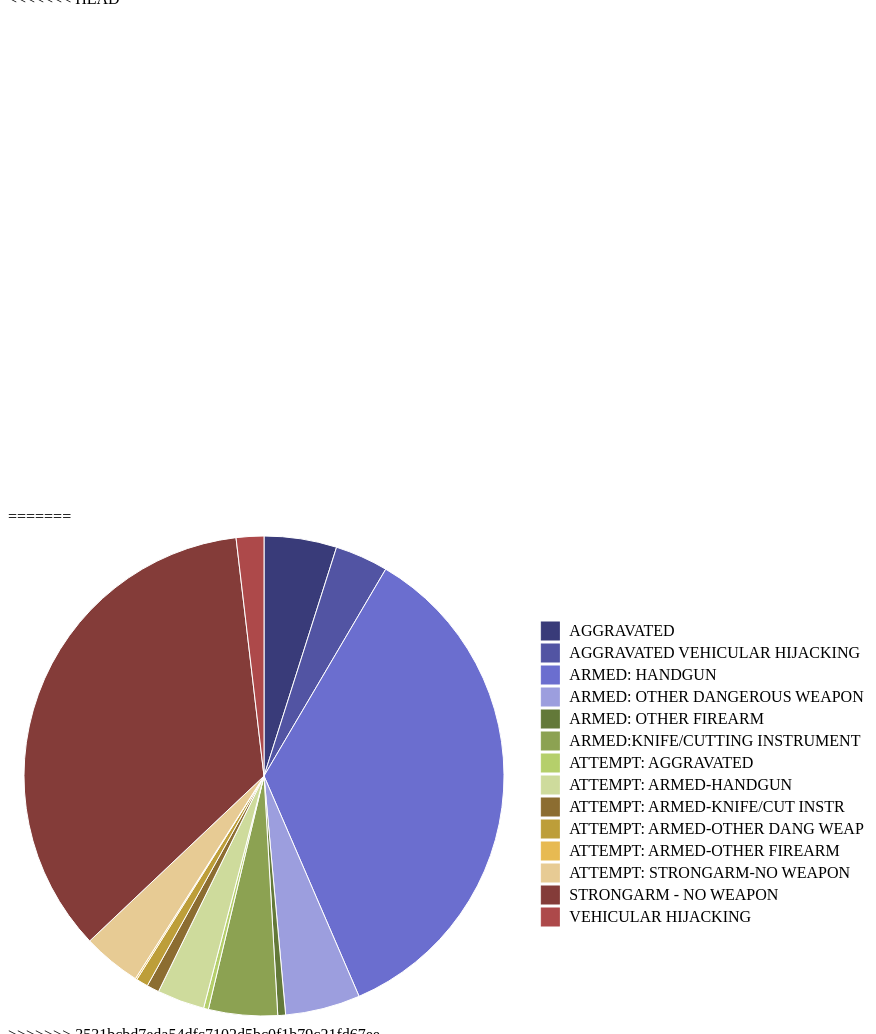
D3 v3 page, settled after 480 driven frames (8 s of simulated time); the page loaded 1 data file(s).



var width = 1024,
    height = 500,
    radius = Math.min(width, height) / 2;
    var legendRectSize = 18;                                  
    var legendSpacing = 4;

var color = d3.scale.category20b();
    // .range(["#98abc5", "#8a89a6", "#7b6888", "#6b486b", "#a05d56", "#d0743c", "#ff8c00","#ff0000","#cc0066","#660066","#ff0066","#00ffff","#cc9900","#99ff66"]);

var arc = d3.svg.arc()
    .outerRadius(radius -10)
    .innerRadius(0);

var labelArc = d3.svg.arc()
    .outerRadius(radius - 40)
    .innerRadius(radius - 40);

var pie = d3.layout.pie()
    .sort(null)
    .value(function(d) { return d.percentage; });

var svg = d3.select("body").append("svg")
    .attr("width", width)
    .attr("height", height)
  .append("g")
    .attr("transform", "translate(" + width / 4 + "," + height / 2 + ")");

d3.json("Robbery.json", function(error, data) {
  if (error) throw error;

  var g = svg.selectAll(".arc")
      .data(pie(data))
    .enter().append("g")
      .attr("class", "arc");

  g.append("path")
      .attr("d", arc)
      .style("fill", function(d) { return color(d.data.case); });

  // g.append("text")
  //     .attr("transform", function(d) { return "translate(" + labelArc.centroid(d) + ")"; })
  //     .attr("dy", ".35em")
  //     .text(function(d) { return d.data.case; });

  var legend = svg.selectAll('.legend')
         .data(color.domain())
         .enter()
         .append('g')
         .attr('class', 'legend')
         .attr('transform', function(d, i) {
           var height = legendRectSize + legendSpacing;
           var offset =  height * color.domain().length / 2;
           var horz = -2 * legendRectSize;
           var vert = i * height - offset;
           return 'translate(' + horz + ',' + vert + ')';
         });
       legend.append('rect')
        .attr("x", width/3-legendRectSize-10)
         .attr('width', legendRectSize)
         .attr('height', legendRectSize)
         .style('fill', color)
         .style('stroke', color);

       legend.append('text')
         .attr('x',width/3)
         .attr('y', legendRectSize - legendSpacing)
         .text(function(d) { return d; });

});

// function type(d) {
//   d.percentage = +d.percentage;
//   return d;
// }




var width = 1024,
    height = 500,
    radius = Math.min(width, height) / 2;
    var legendRectSize = 18;                                  // NEW
    var legendSpacing = 4;

var color = d3.scale.category20b();
    // .range(["#98abc5", "#8a89a6", "#7b6888", "#6b486b", "#a05d56", "#d0743c", "#ff8c00","#ff0000","#cc0066","#660066","#ff0066","#00ffff","#cc9900","#99ff66"]);

var arc = d3.svg.arc()
    .outerRadius(radius -10)
    .innerRadius(0);

var labelArc = d3.svg.arc()
    .outerRadius(radius - 40)
    .innerRadius(radius - 40);

var pie = d3.layout.pie()
    .sort(null)
    .value(function(d) { return d.percentage; });

var svg = d3.select("body").append("svg")
    .attr("width", width)
    .attr("height", height)
  .append("g")
    .attr("transform", "translate(" + width / 4 + "," + height / 2 + ")");

d3.json("Robbery.json", function(error, data) {
  if (error) throw error;

  var g = svg.selectAll(".arc")
      .data(pie(data))
    .enter().append("g")
      .attr("class", "arc");

  g.append("path")
      .attr("d", arc)
      .style("fill", function(d) { return color(d.data.case); });

  // g.append("text")
  //     .attr("transform", function(d) { return "translate(" + labelArc.centroid(d) + ")"; })
  //     .attr("dy", ".35em")
  //     .text(function(d) { return d.data.case; });

  var legend = svg.selectAll('.legend')
         .data(color.domain())
         .enter()
         .append('g')
         .attr('class', 'legend')
         .attr('transform', function(d, i) {
           var height = legendRectSize + legendSpacing;
           var offset =  height * color.domain().length / 2;
           var horz = -2 * legendRectSize;
           var vert = i * height - offset;
           return 'translate(' + horz + ',' + vert + ')';
         });
       legend.append('rect')
        .attr("x", width/3-legendRectSize-10)
         .attr('width', legendRectSize)
         .attr('height', legendRectSize)
         .style('fill', color)
         .style('stroke', color);

       legend.append('text')
         .attr('x',width/3)
         .attr('y', legendRectSize - legendSpacing)
         .text(function(d) { return d; });

});

// function type(d) {
//   d.percentage = +d.percentage;
//   return d;
// }



### data: Robbery.json
[
 {
  "case": "AGGRAVATED",
  "percentage": 4.889
 },
 {
  "case": "AGGRAVATED VEHICULAR HIJACKING",
  "percentage": 3.579
 },
 {
  "case": "ARMED: HANDGUN",
  "percentage": 35.05
 },
 {
  "case": "ARMED: OTHER DANGEROUS WEAPON",
  "percentage": 5.045
 },
 {
  "case": "ARMED: OTHER FIREARM",
  "percentage": 0.525
 },
 {
  "case": "ARMED:KNIFE/CUTTING INSTRUMENT",
  "percentage": 4.64
 },
 {
  "case": "ATTEMPT: AGGRAVATED",
  "percentage": 0.325
 },
 {
  "case": "ATTEMPT: ARMED-HANDGUN",
  "percentage": 3.195
 },
 "... 6 more items"
]